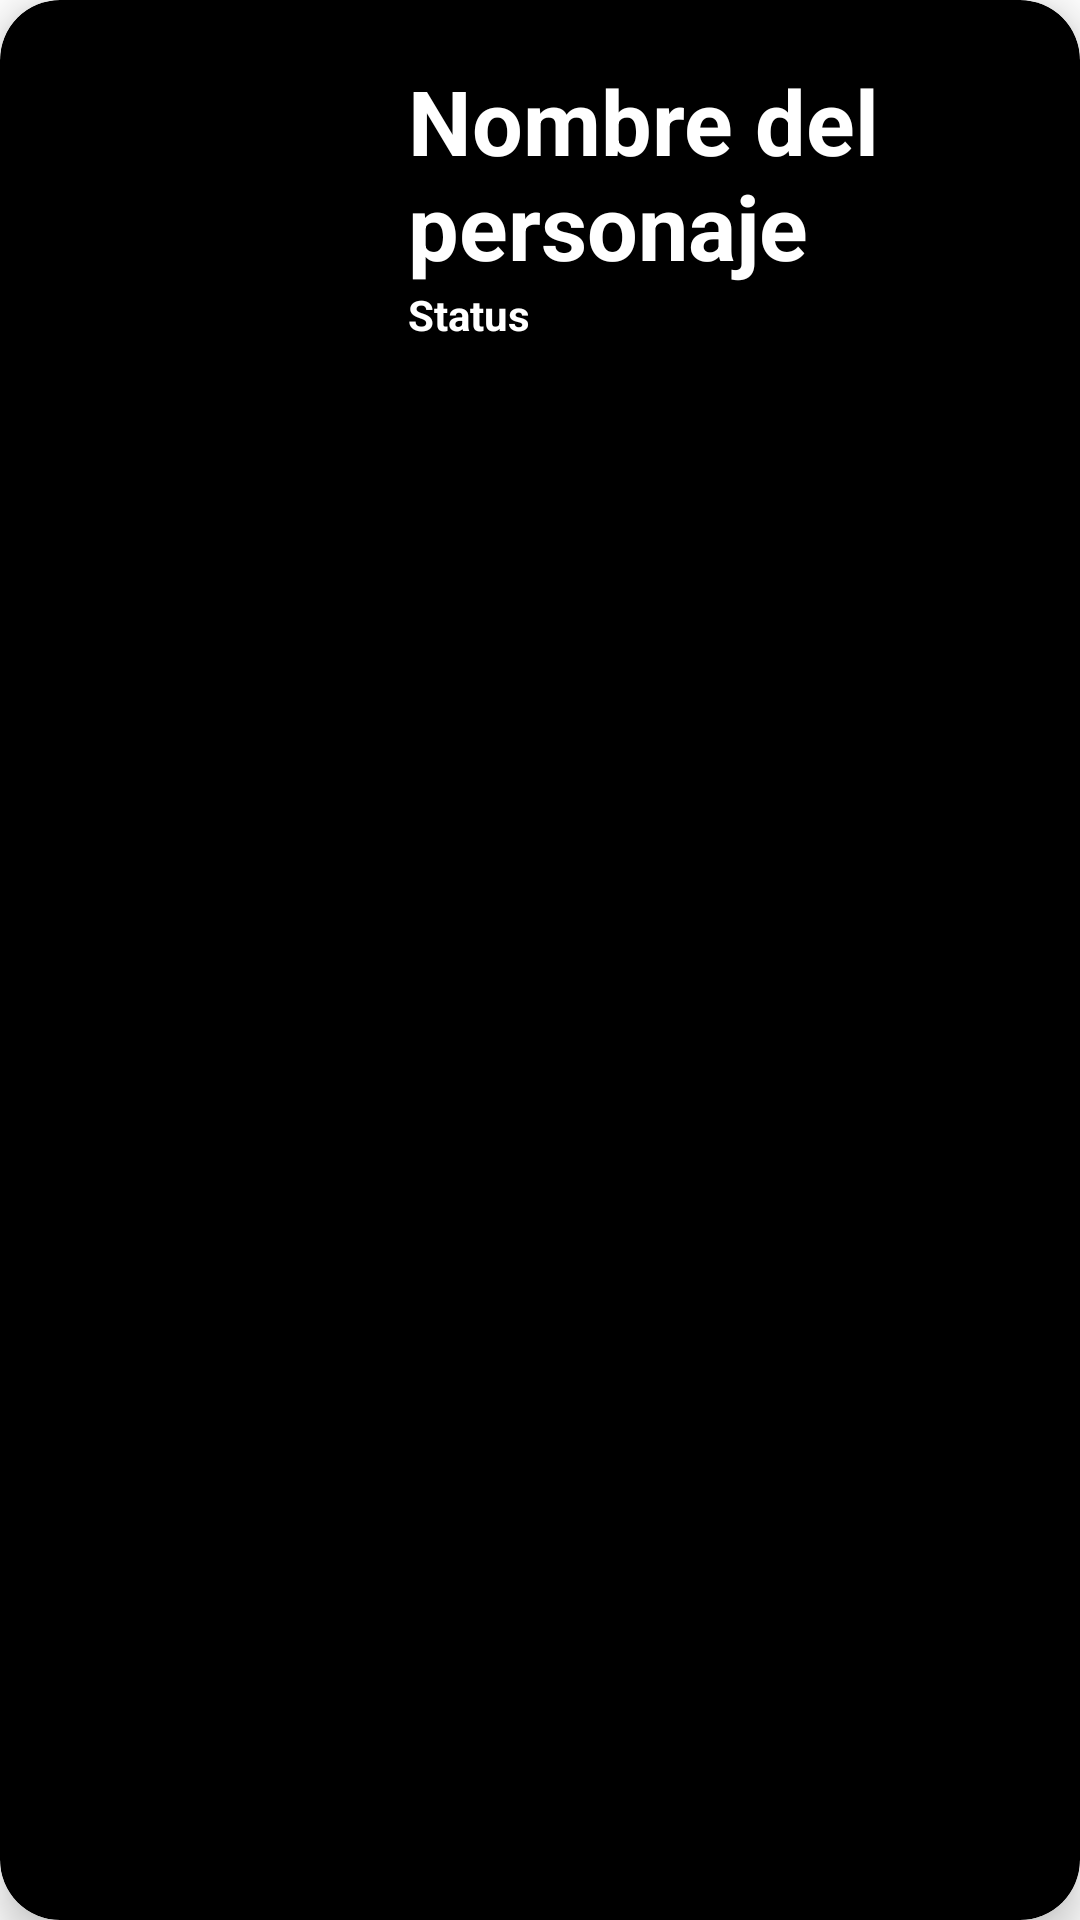

This screen was rendered from an Android layout file. Write that file and the resources it references.
<!-- AndroidManifest.xml: application theme Theme.ParcialTP3G5 -->
<!-- res/layout/card_character.xml -->
<?xml version="1.0" encoding="utf-8"?>
<androidx.cardview.widget.CardView xmlns:android="http://schemas.android.com/apk/res/android"
    android:layout_width="match_parent"
    android:layout_height="wrap_content"
    xmlns:card_view="http://schemas.android.com/apk/res-auto"
    android:id="@+id/card_view"
    android:layout_margin="12dp"
    card_view:cardBackgroundColor="@color/black"
    card_view:cardCornerRadius="20dp"
    card_view:cardElevation="8dp"
    card_view:contentPadding="4dp">

    <RelativeLayout
        android:layout_width="match_parent"
        android:layout_height="wrap_content"
        android:padding="16dp">
        <ImageView
            android:layout_width="100dp"
            android:layout_height="100dp"
            android:id="@+id/item_image"
            android:layout_alignParentStart="true"
            android:layout_alignParentLeft="true"
            android:layout_alignParentTop="true"
            android:layout_marginEnd="16dp"
            android:layout_marginRight="16dp"/>

        <TextView
            android:layout_width="wrap_content"
            android:layout_height="wrap_content"
            android:text="Nombre del personaje"
            android:textColor="@color/white"
            android:id="@+id/item_title"
            android:textStyle="bold"
            android:layout_toEndOf="@+id/item_image"
            android:layout_toRightOf="@+id/item_image"
            android:layout_alignParentTop="true"
            android:textSize="30sp"/>

        <TextView
            android:layout_width="wrap_content"
            android:layout_height="wrap_content"
            android:text="Status"
            android:textColor="@color/white"
            android:id="@+id/item_status"
            android:textStyle="bold"
            android:layout_toEndOf="@+id/item_image"
            android:layout_toRightOf="@+id/item_image"
            android:layout_below="@+id/item_title"/>
    </RelativeLayout>
</androidx.cardview.widget.CardView>
<!-- resources referenced by this layout -->
<resources>
  <color name="black">#FF000000</color>
  <color name="white">#FFFFFFFF</color>
  <style name="Theme.ParcialTP3G5" parent="Theme.MaterialComponents.DayNight.DarkActionBar">
          
          <item name="colorPrimary">@color/purple_500</item>
          <item name="colorPrimaryVariant">@color/purple_700</item>
          <item name="colorOnPrimary">@color/white</item>
          
          <item name="colorSecondary">@color/teal_200</item>
          <item name="colorSecondaryVariant">@color/teal_700</item>
          <item name="colorOnSecondary">@color/black</item>
          
          <item name="android:statusBarColor" tools:targetApi="l">?attr/colorPrimaryVariant</item>
          
      </style>
  <color name="purple_500">#FF6200EE</color>
  <color name="purple_700">#FF3700B3</color>
  <color name="teal_200">#FF03DAC5</color>
  <color name="teal_700">#FF018786</color>
</resources>
